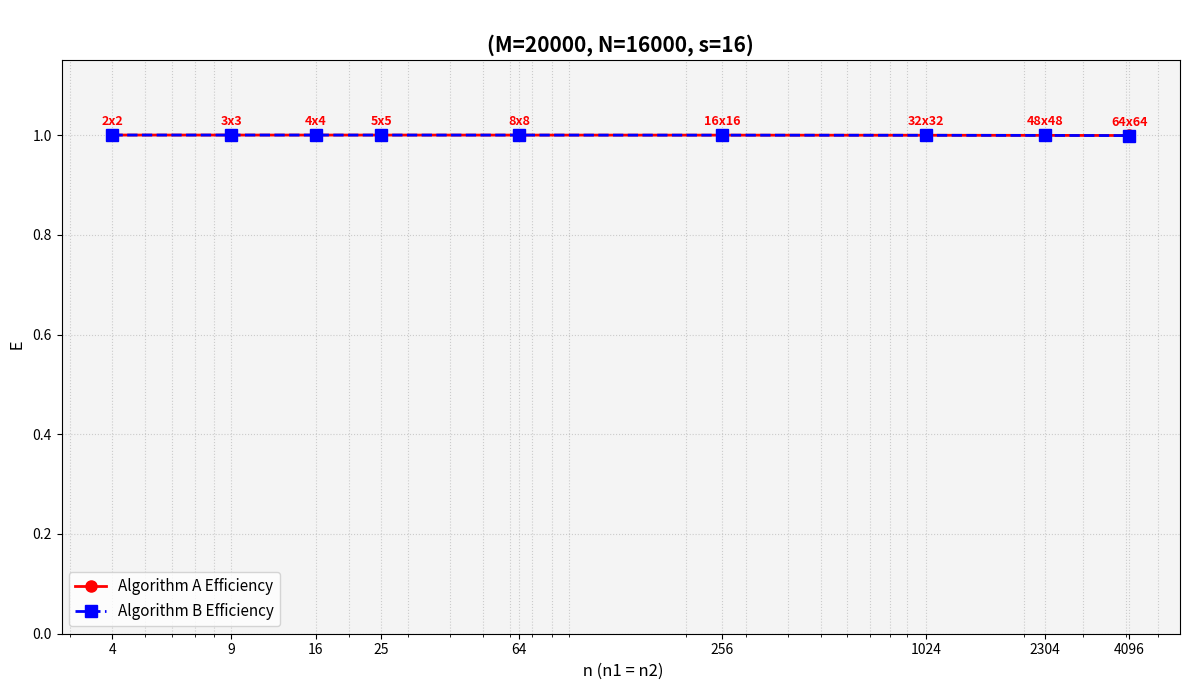

Write the Python code that produced this figure.
# Ли Вэйчжи
import numpy as np
import matplotlib.pyplot as plt
def get_Tn_A(M, N, n1, n2, s, C1, C1_tilde, C2):
    n = n1 * n2
    m_loc, n_loc = M / n1, N / n2
    c2_eff = C2
    ln1 = np.log2(n1) if (n1 > 1) else 0
    ln2 = np.log2(n2) if (n2 > 1) else 0

    t_s1 = (C1 * (6 * M * N / n + 4 * m_loc + 8 * n_loc) +
            C1_tilde * (4 * M * N / n - 2 * n_loc) +
            c2_eff * (3 * m_loc * ln2 + 2 * n_loc * ln1 + ln1 + 2 * ln2))
    t_stable = (C1 * (4 * M * N / n + 3 * m_loc + 12 * n_loc) +
                C1_tilde * (2 * M * N / n - n_loc) +
                c2_eff * (2 * m_loc * ln2 + n_loc * ln1 + ln1 + 3 * ln2))
    return  t_s1 + (s - 1) * t_stable


def get_Tn_B(M, N, n1, n2, s, C1, C1_tilde, C2):
    n = n1 * n2
    m_loc, n_loc = M / n1, N / n2
    c2_eff = C2
    ln1 = np.log2(n1) if (n1 > 1) else 0
    ln2 = np.log2(n2) if (n2 > 1) else 0
    t_init = (C1 * (2 * M * N / n + m_loc + n_loc) +
              C1_tilde * (2 * M * N / n - n_loc) +
              c2_eff * (m_loc * ln2 + n_loc * ln1))
    t_iter = (C1 * (4 * M * N / n + 7 * m_loc + 8 * n_loc + 2) +
              C1_tilde * (2 * M * N / n - n_loc) +
              c2_eff * (2 * m_loc * ln2 + n_loc * ln1 + 2 * ln1 + ln2))
    return t_init + s * t_iter

M, N, s = 20000, 16000, 16
C1, C1_tilde, C2 = 1e-9, 1e-8, 1e-10

T1_A = get_Tn_A(M, N, 1, 1, s, C1, C1_tilde, C2)
T1_B = get_Tn_B(M, N, 1, 1, s, C1, C1_tilde, C2)

side_list = [2, 3, 4, 5, 8, 16, 32, 48, 64]
n_values = [s * s for s in side_list] 

Ea_list = []
Eb_list = []

for side in side_list:
    n1 = side
    n2 = side
    n_total = n1 * n2
    tn_a = get_Tn_A(M, N, n1, n2, s, C1, C1_tilde, C2)
    tn_b = get_Tn_B(M, N, n1, n2, s, C1, C1_tilde, C2)
    Ea_list.append((T1_A / tn_a) / n_total)
    Eb_list.append((T1_B / tn_b) / n_total)


plt.figure(figsize=(12, 7))
ax = plt.gca()
ax.set_facecolor('#f4f4f4')


plt.plot(n_values, Ea_list, color='red', linestyle='-', marker='o',
         linewidth=2, markersize=8, label='Algorithm A Efficiency')
plt.plot(n_values, Eb_list, color='blue', linestyle='--', marker='s',
         linewidth=2, markersize=8, label='Algorithm B Efficiency')
for i, side in enumerate(side_list):
    plt.text(n_values[i], Ea_list[i] + 0.02, f'{side}x{side}',
             ha='center', fontsize=9, color='red', fontweight='bold')

plt.title(f'\n(M={M}, N={N}, s={s})',
          fontsize=15, fontweight='bold')
plt.xlabel(' n (n1 = n2)', fontsize=12)
plt.ylabel(' E', fontsize=12)

plt.xscale('log')
plt.xticks(n_values, [f'{n}' for n in n_values])

plt.ylim(0, 1.15)
plt.grid(True, which='both', linestyle=':', alpha=0.6)
plt.legend(loc='lower left', fontsize=11)


plt.tight_layout()
plt.show()
